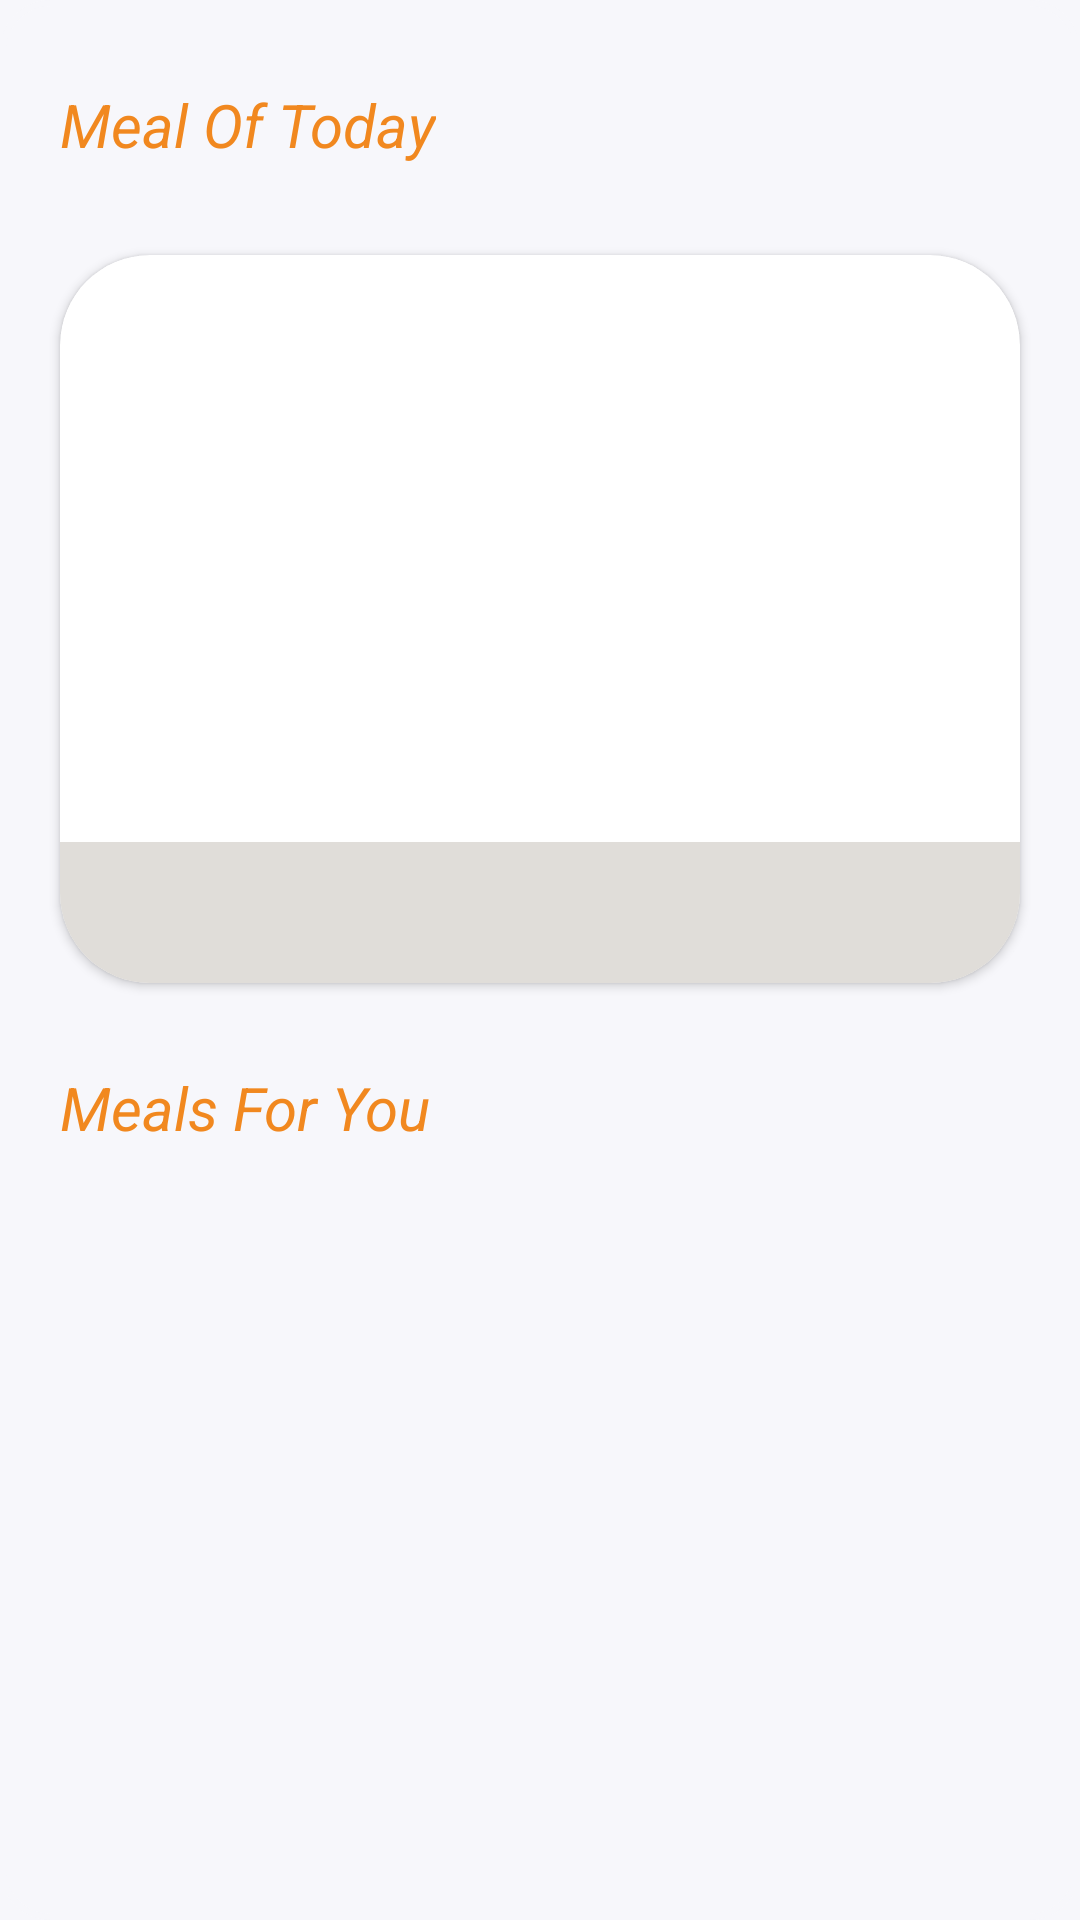

This screen was rendered from an Android layout file. Write that file and the resources it references.
<!-- AndroidManifest.xml: application theme Theme.Savor -->
<!-- res/layout/fragment_home.xml -->
<?xml version="1.0" encoding="utf-8"?>
<androidx.constraintlayout.widget.ConstraintLayout xmlns:android="http://schemas.android.com/apk/res/android"
    xmlns:app="http://schemas.android.com/apk/res-auto"
    xmlns:tools="http://schemas.android.com/tools"
    android:layout_width="match_parent"
    android:layout_height="match_parent"
    android:background="@drawable/bg_rounded_rounded"
    android:backgroundTint="@color/background_color"
    tools:context=".homepage.view.HomeFragment">

    <androidx.cardview.widget.CardView
        android:id="@+id/cardViewHome"
        android:layout_width="0dp"
        android:layout_height="0dp"
        android:layout_marginTop="30dp"
        android:gravity="bottom"
        app:cardCornerRadius="30dp"
        app:layout_constraintBottom_toTopOf="@+id/recyclerViewHome"
        app:layout_constraintEnd_toStartOf="@id/guideline4"
        app:layout_constraintHorizontal_bias="0.5"
        app:layout_constraintStart_toStartOf="@id/guideline3"
        app:layout_constraintTop_toBottomOf="@id/txtMealOftoDAy">

        <RelativeLayout
            android:layout_width="match_parent"
            android:layout_height="match_parent">


            <ImageView
                android:id="@+id/imageRandomMeal"
                android:layout_width="match_parent"
                android:layout_height="match_parent"
                android:layout_alignParentTop="true"
                android:layout_centerHorizontal="true"
                android:scaleType="centerCrop" />

            <TextView
                android:id="@+id/txtRandomMeal"
                android:layout_width="match_parent"
                android:layout_height="wrap_content"
                android:layout_alignParentBottom="true"
                android:layout_centerHorizontal="true"
                android:background="@color/card_text_background"
                android:gravity="center"
                android:paddingVertical="10dp"
                android:textColor="@color/secondary_color"
                android:textSize="20sp"
                android:textStyle="italic" />

        </RelativeLayout>
    </androidx.cardview.widget.CardView>

    <androidx.constraintlayout.widget.Guideline
        android:id="@+id/guideline3"
        android:layout_width="wrap_content"
        android:layout_height="wrap_content"
        android:elevation="4dp"
        android:orientation="vertical"
        app:layout_constraintGuide_begin="20dp" />

    <androidx.constraintlayout.widget.Guideline
        android:id="@+id/guideline4"
        android:layout_width="0dp"
        android:layout_height="0dp"
        android:orientation="vertical"
        app:layout_constraintGuide_end="20dp" />

    <androidx.recyclerview.widget.RecyclerView
        android:id="@+id/recyclerViewHome"
        android:layout_width="0dp"
        android:layout_height="0dp"
        android:layout_marginTop="70dp"
        app:layout_constraintBottom_toBottomOf="parent"
        app:layout_constraintEnd_toStartOf="@+id/guideline4"
        app:layout_constraintHorizontal_bias="0.5"
        app:layout_constraintStart_toStartOf="@+id/guideline3"
        app:layout_constraintTop_toBottomOf="@+id/cardViewHome"
        tools:listitem="@layout/item_list_home" />

    <TextView
        android:id="@+id/txtMealOftoDAy"
        style="@style/TextStyle"
        android:layout_width="wrap_content"
        android:layout_height="wrap_content"
        android:layout_marginTop="28dp"
        android:text="@string/meal_of_today"
        app:layout_constraintStart_toStartOf="@+id/guideline3"
        app:layout_constraintTop_toTopOf="parent" />

    <TextView
        android:id="@+id/txtMealsForYou"
        style="@style/TextStyle"
        android:layout_width="wrap_content"
        android:layout_height="wrap_content"
        android:layout_marginTop="28dp"
        android:text="@string/egyptian_meals"
        app:layout_constraintStart_toStartOf="@+id/guideline3"
        app:layout_constraintTop_toBottomOf="@+id/cardViewHome" />

    <com.airbnb.lottie.LottieAnimationView
        android:id="@+id/lottyImage"
        android:layout_width="0dp"
        android:layout_height="0dp"
        android:visibility="gone"
        app:layout_constraintBottom_toTopOf="@id/txtNoInterNet"
        app:layout_constraintEnd_toStartOf="@+id/guideline4"
        app:layout_constraintStart_toStartOf="@+id/guideline3"
        app:layout_constraintTop_toTopOf="parent"
        app:lottie_autoPlay="true"
        app:lottie_loop="true"
        app:lottie_rawRes="@raw/splash" />

    <TextView
        android:id="@+id/txtNoInterNet"
        style="@style/TextStyle"
        android:layout_width="wrap_content"
        android:layout_height="wrap_content"
        android:layout_marginBottom="176dp"
        android:text="@string/connecton_lost"
        android:visibility="gone"
        app:layout_constraintBottom_toBottomOf="parent"
        app:layout_constraintEnd_toEndOf="@id/guideline4"
        app:layout_constraintHorizontal_bias="0.497"
        app:layout_constraintStart_toStartOf="@+id/guideline3" />

</androidx.constraintlayout.widget.ConstraintLayout>
<!-- res/layout/item_list_home.xml (included above) -->
<?xml version="1.0" encoding="utf-8"?>
<androidx.constraintlayout.widget.ConstraintLayout xmlns:android="http://schemas.android.com/apk/res/android"
    android:layout_width="wrap_content"
    android:layout_height="match_parent"
    android:id="@+id/listItem"
    xmlns:app="http://schemas.android.com/apk/res-auto">

    <androidx.cardview.widget.CardView
        android:id="@+id/listHomeCard"
        android:layout_width="250dp"
        android:layout_height="0dp"
        android:layout_marginStart="8dp"
        android:layout_marginTop="8dp"
        android:layout_marginEnd="32dp"
        android:layout_marginBottom="8dp"
        android:gravity="bottom"
        app:cardCornerRadius="30dp"
        app:layout_constraintBottom_toBottomOf="parent"
        app:layout_constraintEnd_toEndOf="parent"
        app:layout_constraintHorizontal_bias="0.5"
        app:layout_constraintStart_toStartOf="parent"
        app:layout_constraintTop_toTopOf="parent">

        <RelativeLayout
            android:layout_width="match_parent"
            android:layout_height="match_parent">

            <ImageView
                android:id="@+id/imageItemListHome"
                android:layout_width="match_parent"
                android:layout_height="match_parent"
                android:layout_alignParentTop="true"
                android:layout_centerHorizontal="true"
                android:scaleType="centerCrop" />

            <TextView
                android:id="@+id/txtItemListHome"
                android:layout_width="match_parent"
                android:layout_height="wrap_content"
                android:layout_alignParentBottom="true"
                android:layout_centerHorizontal="true"
                android:background="@color/card_text_background"
                android:gravity="center"
                android:paddingVertical="10dp"
                android:textColor="@color/secondary_color"
                android:textSize="20sp"
                android:textStyle="italic" />

        </RelativeLayout>
    </androidx.cardview.widget.CardView>

</androidx.constraintlayout.widget.ConstraintLayout>
<!-- resources referenced by this layout -->
<resources>
  <color name="background_color">#F7F7FB</color>
  <color name="card_text_background">#E0DDD9</color>
  <color name="secondary_color">#F1881F</color>
  <!-- drawable bg_rounded_rounded (drawable) -->
  <?xml version="1.0" encoding="utf-8"?>
  <shape xmlns:android="http://schemas.android.com/apk/res/android">
      <corners android:radius="16dp"/>
      <stroke android:color="@color/primary_color"
          android:width="2dp" />
  </shape>
  <string name="connecton_lost">Connecton Lost</string>
  <string name="egyptian_meals">Meals For You</string>
  <string name="meal_of_today">Meal Of Today</string>
  <style name="TextStyle">
          <item name="android:textSize">20sp</item>
          <item name="android:textStyle">italic</item>
          <item name="android:textColor">@color/secondary_color</item>
      </style>
  <style name="Theme.Savor" parent="Base.Theme.Savor" />
  <color name="primary_color">#FF774C</color>
  <style name="Base.Theme.Savor" parent="Theme.Material3.DayNight.NoActionBar">
          <item name="colorPrimary">@color/primary_color</item>
          <item name="colorSecondary">@color/secondary_color</item>
          <item name="android:windowBackground">@color/background_color</item>
  
      </style>
</resources>
